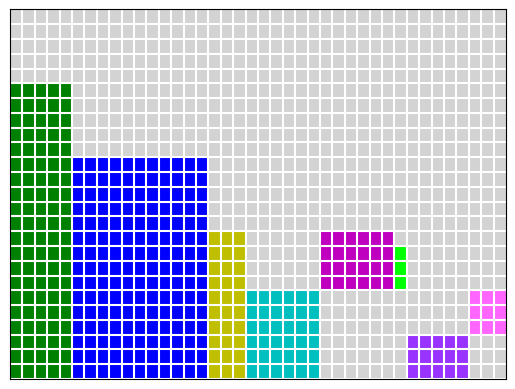

This figure's Python source: (Note: this script raises an exception after producing the figure.)
"""
code for generating figure 1 in Cancer Evolution assignment 1.
Additional annotations were added in LaTeX.
The graph (figure 1a) was visualized in cytoscape.
"""

import matplotlib.pyplot as plt
import numpy as np
from matplotlib.patches import Rectangle
import networkx as nx
import copy

G = nx.Graph() #initialize graph

#prepare figure 1b
ax = plt.subplots()[1]
plt.xlim(0,40)
plt.ylim(0, 25)

#initialize vectors for storing data for summary plots
fracs = []
xs = []
nmuts = []
muts = []
names = []
ncells= []
cols = ['#d3d3d3', 'g', 'b', 'y', 'c', 'm', '#00FF00', '#9933FF', '#FF66FF' ]

def rects(lims, col, name, parent, size):
    '''given x, y values for a clonal block, plots it and stores statistics'''
    rect = Rectangle((lims[0], lims[2]), lims[1]-lims[0],\
                     lims[3]-lims[2], facecolor = col)
    ax.add_patch(rect)
            
    #store some information for row/column summaries
    fracs.append((lims[3]-lims[2])/25)
    xs.append([lims[0], lims[1]])
    nmuts.append(lims[1]-lims[0])
    names.append(name)
    muts.append(name[-1])
    ncells.append(size)
    
    #add node to graph
    G.add_node(name, lab = str(int(size/25*100)), size = int(size/25*100)) 
    if not parent == 'None':
        #add edge to graph
        G.add_edge(parent, name, label = '+'+name[-1])
            
#add segments corresponding to each clone
rects([0,40,0,25], '#d3d3d3', '0', 'None', 5)  
rects([0,5,0,20], 'g', 'A', '0', 5)    
rects([5,5+11,0,15], 'b', 'AB', 'A', 5)
rects([16,16+3,0,10], 'y', 'ABC', 'AB', 0)     
rects([19,19+6,0,6], 'c', 'ABCD', 'ABC', 0)
rects([25,25+6,6,6+4], 'm', 'ABCE', 'ABC', 1)
rects([31,31+1,6,6+3], '#00FF00', 'ABCEF', 'ABCE', 3)
rects([32,32+5,0,3], '#9933FF', 'ABCDG', 'ABCD', 3)   
rects([37,37+3,3,3+3], '#FF66FF', 'ABCDH', 'ABCD', 3)
      
#add gridlines
for x in range(40):
    plt.axvline(x, color='w')
for y in range(25):
    plt.axhline(y, color='w')

#save figure
dirn = '/Users/kris/Documents/cambridge/mphil/assignments/ce/ce1/'
plt.xticks([])
plt.yticks([])
plt.savefig(dirn+'squares.png', bbox_inches = 'tight', pad_inches = 0.8)
plt.show()

#store graph
nx.write_graphml(G,
    '/Users/kris/Documents/cambridge/mphil/assignments/ce/ce1/graph.graphml')
nx.draw(G, with_labels = True)
plt.show()

fs = 16 #fontsize in plots
s = 0.8 #scaling of plot size

#create row summary
inds = np.argsort(ncells)
plt.figure(figsize = np.array([6,3])*s)
plt.bar(range(len(names)), np.array(ncells)[inds],\
        color = np.array(cols)[inds], width = 0.2)
plt.xticks(range(len(names)), np.array(names)[inds], rotation=90, weight='bold')
plt.yticks(FontSize = fs-4)
plt.title('Row summary', FontSize=fs)
plt.xlabel('Cellular populations', FontSize=fs)
plt.ylabel('Number of cells (25$\pi$)', FontSize=fs)
plt.savefig(dirn+'rows.png', bbox_inches = 'tight', dpi = 360)
plt.show()

#create column summary
inds = np.argsort(-np.array(nmuts[1:]))
newfracs = copy.deepcopy(fracs); newfracs[5]=0.18; newfracs[4] = 0.255
ticks, va = [], []
for f in np.array(fracs[1:])[inds]: #need ticks for cellular fraction and CCF
    ticks.append(str(int(100*f)))
    va.append(-0.03)
    ticks.append('('+str(int(100*f*25/20))+')')
    va.append(-0.14)
    ticks.append(' ')
    va.append(-0.23)
fig = plt.figure(figsize = np.array([6,3])*s )
ax = plt.gca()
plt.bar(np.array([int(f*100) for f in newfracs[1:]])[inds],
        np.array(nmuts[1:])[inds],
        color = np.array(cols[1:])[inds], width = 1.5)
ax.set_xticks( np.repeat(np.array([int(f*100) for f in newfracs[1:]])[inds], 3))
ax.set_xticklabels( ticks )
for t, y in zip( ax.get_xticklabels( ), va ):
    t.set_y( y )
plt.yticks(FontSize = fs-4)
plt.title('Column summary', FontSize=fs)
plt.xlabel('Cellular fraction (CCF)', FontSize=fs)
plt.ylabel('# mutations', FontSize=fs)
plt.savefig(dirn+'cols.png', bbox_inches = 'tight', dpi=360)
plt.show()

#create 'bulk sequencing' graph
nmuts = [9,6,6,3,11,5]
fracs= [0.12,0.16,0.24,0.40,0.60,0.80]
ticks, va = [], []
for f in np.array(fracs):
    ticks.append(str(int(100*f)))
    va.append(-0.02)
    ticks.append(' ')
    va.append(-0.02)
    ticks.append(' ')
    va.append(-0.0)
fig = plt.figure(figsize = np.array([4,3])*s*1.3 )
ax = plt.gca()
plt.bar(np.array([int(f*100) for f in fracs]),
        np.array(nmuts),
        color = '#d3d3d3', width = 2)
ax.set_xticks( np.repeat(np.array([int(f*100) for f in fracs]), 3))
ax.set_xticklabels( ticks )
for t, y in zip( ax.get_xticklabels( ), va ):
    t.set_y( y )
plt.yticks(FontSize = fs-4)
plt.title('Column summary', FontSize=fs)
plt.xlabel('Cellular fraction', FontSize=fs)
plt.ylabel('# mutations', FontSize=fs)
plt.savefig(dirn+'bulk.png', bbox_inches = 'tight', dpi=360)
plt.show()
